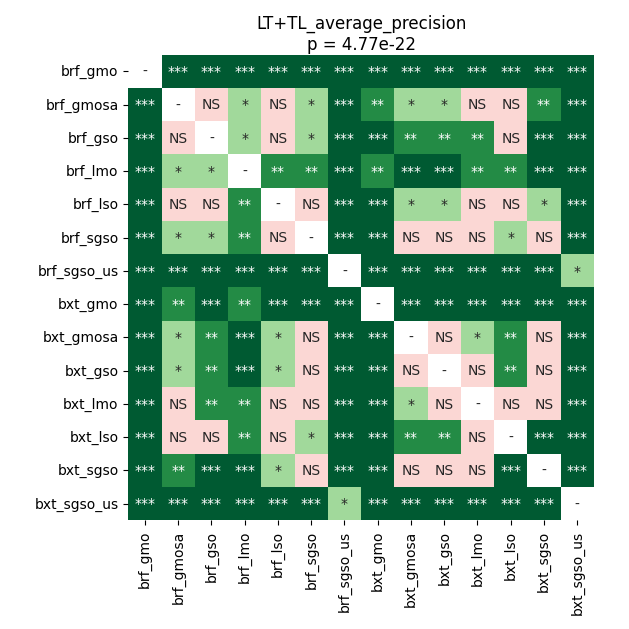

The file beside this chart, header and first rows:
	brf_gmo	brf_gmosa	brf_gso	brf_lmo	brf_lso	brf_sgso	brf_sgso_us	bxt_gmo	bxt_gmosa	bxt_gso	bxt_lmo	bxt_lso	bxt_sgso	bxt_sgso_us
brf_gmo	1.0	7.505674619932433e-05	7.505674619932433e-05	7.505674619932433e-05	7.505674619932433e-05	7.505674619932433e-05	0.0001355	7.505674619932433e-05	7.505674619932433e-05	7.505674619932433e-05	7.505674619932433e-05	7.505674619932433e-05	7.505674619932433e-05	7.505674619932433e-05
brf_gmosa	7.505674619932433e-05	1.0	0.9399	0.0388	0.6913	0.04883	7.505674619932433e-05	0.004364	0.0388	0.01639	0.1149	0.3009	0.005359	7.505674619932433e-05
brf_gso	7.505674619932433e-05	0.9399	1.0	0.0388	0.188	0.01922	7.505674619932433e-05	0.0004226	0.001389	0.002777	0.009535	0.1723	0.0004226	7.505674619932433e-05
brf_lmo	7.505674619932433e-05	0.0388	0.0388	1.0	0.002777	0.002777	7.505674619932433e-05	0.002777	0.00081	0.0001355	0.00656	0.007955	7.505674619932433e-05	7.505674619932433e-05
brf_lso	7.505674619932433e-05	0.6913	0.188	0.002777	1.0	0.2249	7.505674619932433e-05	0.0001984	0.03549	0.04883	0.2597	0.8698	0.0388	7.505674619932433e-05
brf_sgso	7.505674619932433e-05	0.04883	0.01922	0.002777	0.2249	1.0	7.505674619932433e-05	0.0001355	0.1723	0.3009	0.5946	0.03549	0.2405	7.505674619932433e-05
brf_sgso_us	0.0001355	7.505674619932433e-05	7.505674619932433e-05	7.505674619932433e-05	7.505674619932433e-05	7.505674619932433e-05	1.0	7.505674619932433e-05	7.505674619932433e-05	7.505674619932433e-05	7.505674619932433e-05	7.505674619932433e-05	7.505674619932433e-05	0.04883
bxt_gmo	7.505674619932433e-05	0.004364	0.0004226	0.002777	0.0001984	0.0001355	7.505674619932433e-05	1.0	7.505674619932433e-05	7.505674619932433e-05	0.0005909	0.0003229	0.0001355	7.505674619932433e-05
bxt_gmosa	7.505674619932433e-05	0.0388	0.001389	0.00081	0.03549	0.1723	7.505674619932433e-05	7.505674619932433e-05	1.0	0.5655	0.04883	0.001797	0.6913	7.505674619932433e-05
bxt_gso	7.505674619932433e-05	0.01639	0.002777	0.0001355	0.04883	0.3009	7.505674619932433e-05	7.505674619932433e-05	0.5655	1.0	0.4374	0.001389	0.7603	7.505674619932433e-05
bxt_lmo	7.505674619932433e-05	0.1149	0.009535	0.00656	0.2597	0.5946	7.505674619932433e-05	0.0005909	0.04883	0.4374	1.0	0.2405	0.1149	7.505674619932433e-05
bxt_lso	7.505674619932433e-05	0.3009	0.1723	0.007955	0.8698	0.03549	7.505674619932433e-05	0.0003229	0.001797	0.001389	0.2405	1.0	0.0004226	7.505674619932433e-05
bxt_sgso	7.505674619932433e-05	0.005359	0.0004226	7.505674619932433e-05	0.0388	0.2405	7.505674619932433e-05	0.0001355	0.6913	0.7603	0.1149	0.0004226	1.0	7.505674619932433e-05
bxt_sgso_us	7.505674619932433e-05	7.505674619932433e-05	7.505674619932433e-05	7.505674619932433e-05	7.505674619932433e-05	7.505674619932433e-05	0.04883	7.505674619932433e-05	7.505674619932433e-05	7.505674619932433e-05	7.505674619932433e-05	7.505674619932433e-05	7.505674619932433e-05	1.0
